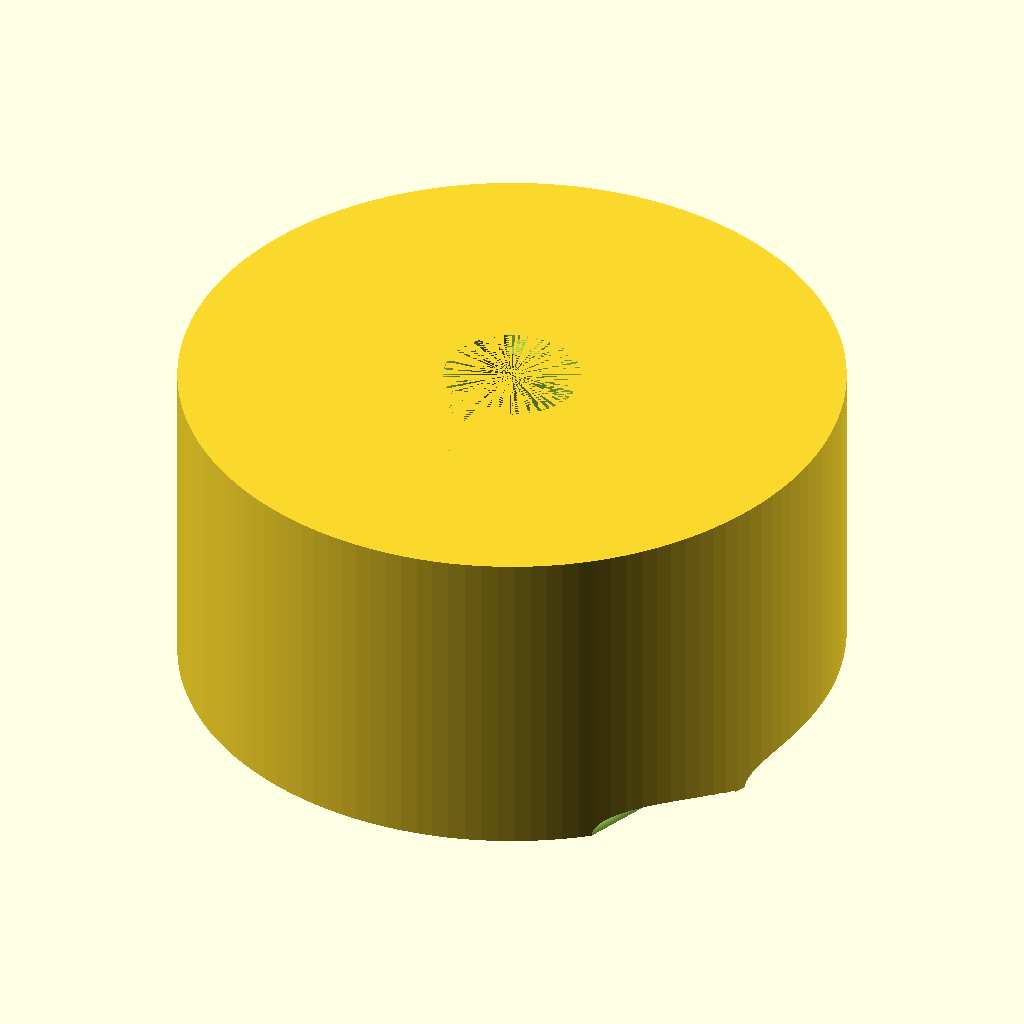
Cell 1 — every parameter at its default value.
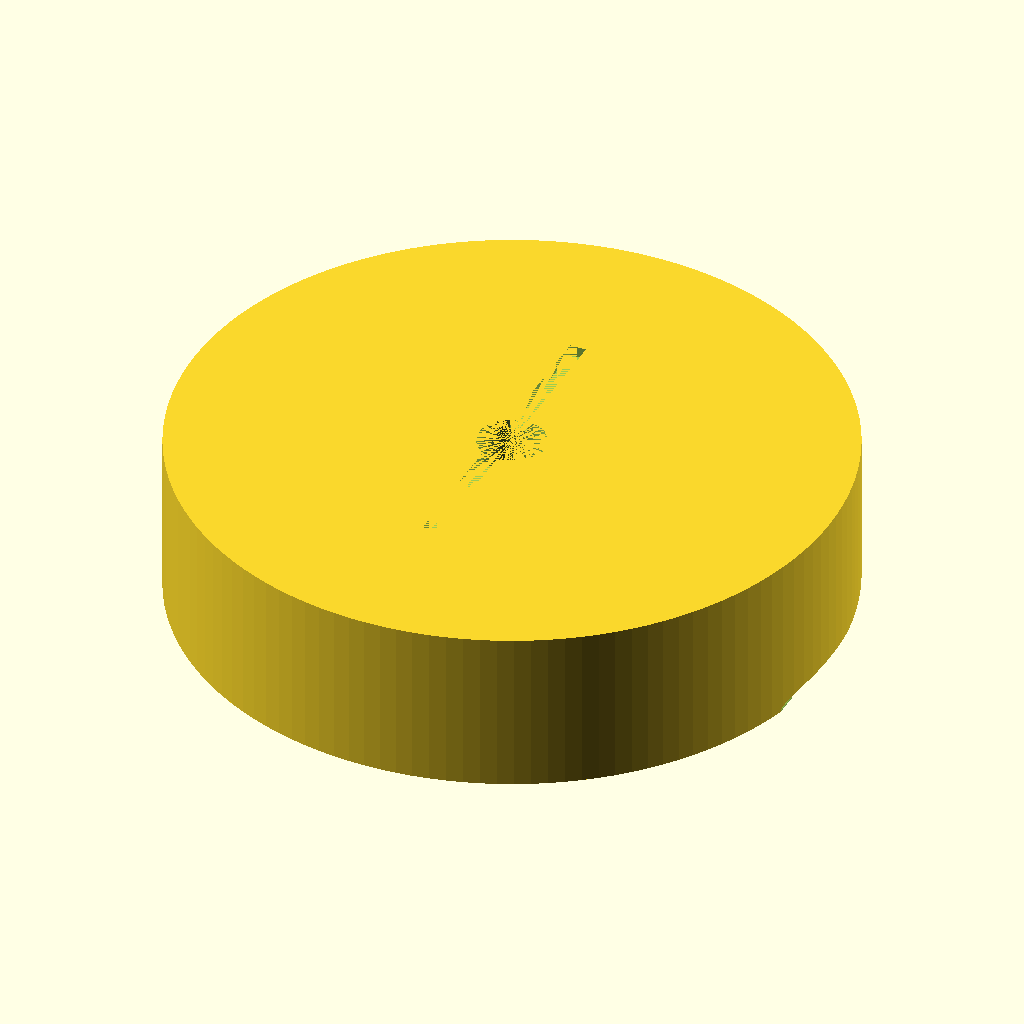
Cell 2 — D_KNOB set to 60, the other parameters unchanged.
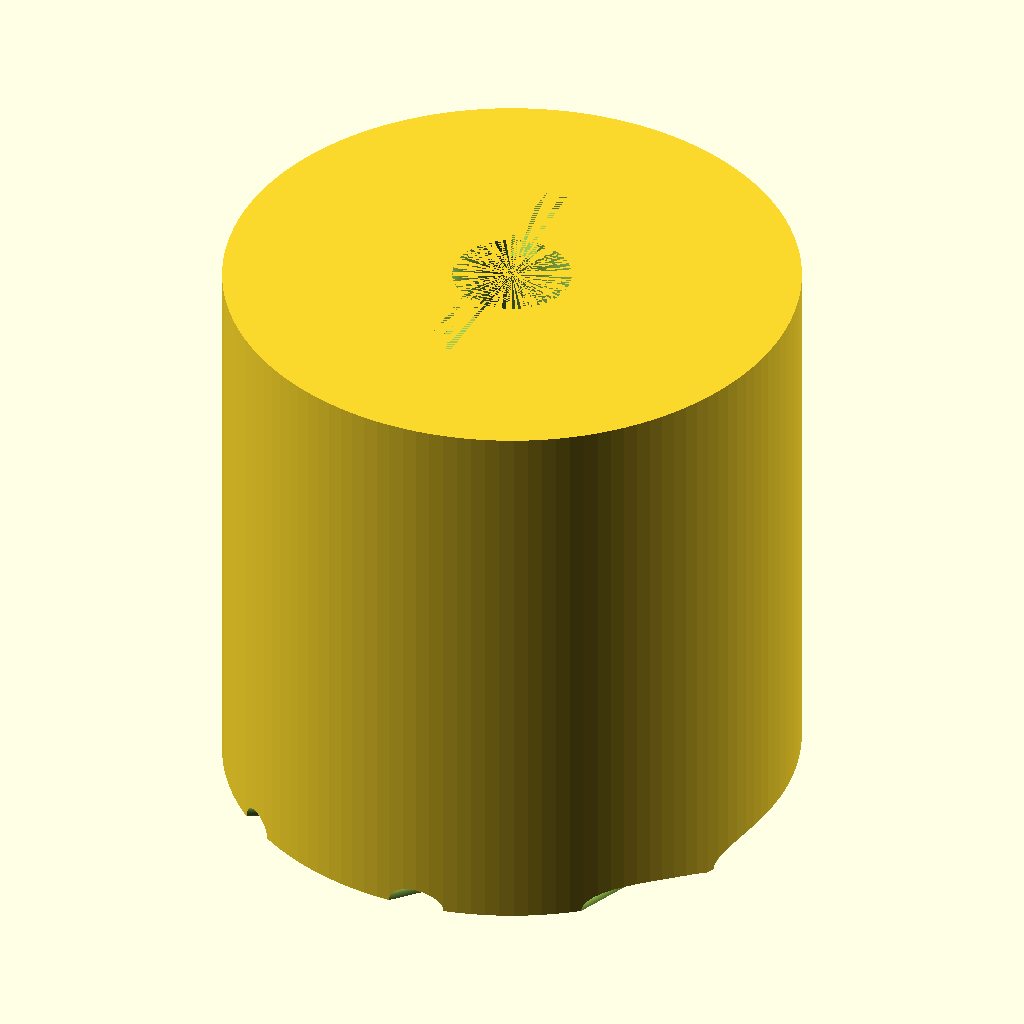
Cell 3: H_KNOB = 30 (everything else at default).
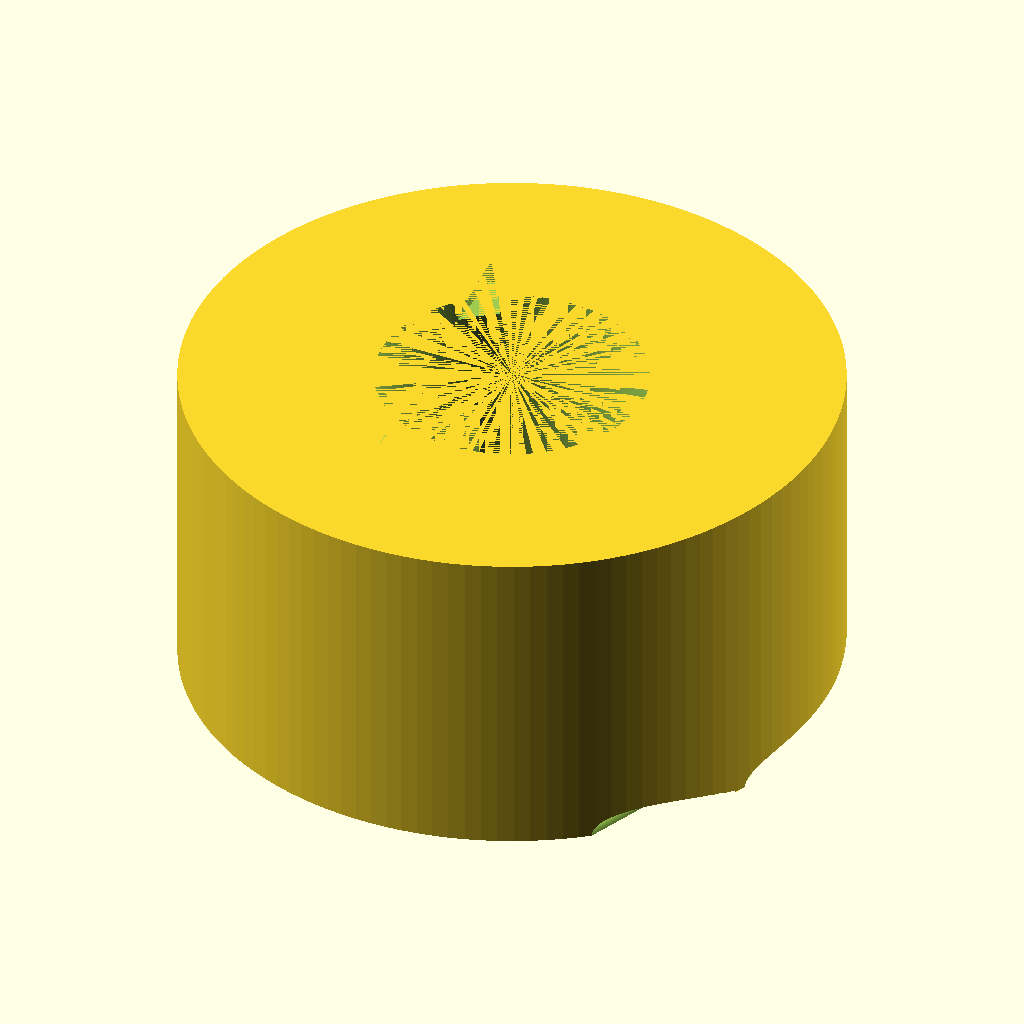
Cell 4 — SHAFT_D set to 12.4, the other parameters unchanged.
The same orthographic view direction (rotation 55°, 0°, 25°; colour scheme Cornfield) for every cell, with the view re-fitted per cell, so scale and position can differ between cells.
Source of the model, bench/results/gpu-base-h0-g8/code/qwen3.5-9b/dshaft_knob_6mm_s5_a2.scad:
// Replacement Knob for Hotplate Stirrer (6mm D-shaft)
// Units: mm
// Orientation: Printed with D-flat side facing the hotplate (Z=0), building upward.

// --- Dimensions ---
$fn = 128; // High resolution for smooth curves and precise D-shape

// Knob Body
D_KNOB = 30;      // Outer diameter
H_KNOB = 15;      // Total height
R_KNOB = D_KNOB / 2;

// Shaft Bore (D-shape)
SHAFT_D = 6.2;    // Full diameter of the circle part
SHAFT_H = 12;     // Depth of the bore from bottom
SHAFT_FLAT = 4.7; // Distance from flat side to opposite arc (defines the D)

// Grooves (Outside)
N_GROOVES = 18;   // Number of vertical grooves
D_GROOVE = 2;     // Diameter of the half-cylinder groove
H_GROOVE = H_KNOB; // Full height

// Pointer (Top)
W_POINTER = 1.5;  // Width of the pointer groove
D_POINTER = 1;    // Depth of the pointer groove

// --- Main Construction ---

difference() {
    // 1. Main Knob Body
    // Cylinder centered at origin, sitting on Z=0
    translate([0, 0, 0])
    cylinder(h = H_KNOB, r = R_KNOB, $fn = $fn);

    // 2. D-Shaped Blind Bore
    // We create the D-shape void by subtracting two shapes:
    // A. A cylinder representing the circular part of the D.
    // B. A rectangular prism representing the flat part of the D.
    
    // Calculate geometry for the D-shape
    // Radius of the circle part
    R_SHAFT = SHAFT_D / 2;
    // Distance from center of circle to the flat edge
    // Total width = 4.7. Half width = 2.35.
    // Offset = Radius - Half Width = 3.1 - 2.35 = 0.75
    OFFSET_FLAT = R_SHAFT - (SHAFT_FLAT / 2);
    
    // The flat side is on the negative X side.
    // The rectangle extends from x = -OFFSET_FLAT to x = -OFFSET_FLAT - SHAFT_FLAT.
    // Center of the rectangle in X:
    X_RECT_CENTER = -OFFSET_FLAT - (SHAFT_FLAT / 2);
    
    // Subtract Circular Part
    translate([0, 0, H_KNOB - SHAFT_H])
    cylinder(h = SHAFT_H, r = R_SHAFT, $fn = $fn);
    
    // Subtract Flat Part (Rectangular Prism)
    // Width = SHAFT_FLAT, Height = SHAFT_D, Depth = SHAFT_H
    translate([X_RECT_CENTER, 0, H_KNOB - SHAFT_H])
    cube([SHAFT_FLAT, SHAFT_D, SHAFT_H], center = true);

    // 3. Vertical Grip Grooves
    // 18 evenly spaced half-cylinders on the outside surface.
    // They run from Z=0 to Z=H_KNOB.
    for (i = [0 : 1 : N_GROOVES - 1]) {
        angle = (i / (N_GROOVES - 1)) * 360;
        translate([R_KNOB, 0, 0])
        rotate([0, 0, angle])
        translate([0, 0, 0])
        rotate([90, 0, 0]) // Rotate half-cylinder to lie on the surface
        cylinder(h = H_GROOVE, r = D_GROOVE / 2, $fn = $fn);
    }

    // 4. Top Pointer Groove
    // Runs from center to outer edge on the same side as the D-flat (negative X side).
    // It is a slot: 1.5mm wide, 1mm deep.
    // We create a rectangular prism that cuts into the top face.
    // Position: Centered on Y=0. 
    // The slot runs from center (x=0) to edge (x=15).
    // To align with the flat side, the center of the slot width should be at x = -OFFSET_FLAT.
    // Length of the slot = R_KNOB (from center to edge).
    // We subtract a block of size [W_POINTER, R_KNOB, D_POINTER].
    // Center of this block in X should be -OFFSET_FLAT.
    // Center of this block in Y should be 0.
    // Center of this block in Z should be H_KNOB - D_POINTER/2.
    
    translate([-OFFSET_FLAT, 0, H_KNOB - D_POINTER/2])
    cube([W_POINTER, R_KNOB, D_POINTER], center = true);
}
Parameter table extracted from the source (name, type, default, range or options):
D_KNOB: number, default 30
H_KNOB: number, default 15
SHAFT_D: number, default 6.2
SHAFT_H: number, default 12
SHAFT_FLAT: number, default 4.7
N_GROOVES: number, default 18
D_GROOVE: number, default 2
W_POINTER: number, default 1.5
D_POINTER: number, default 1
